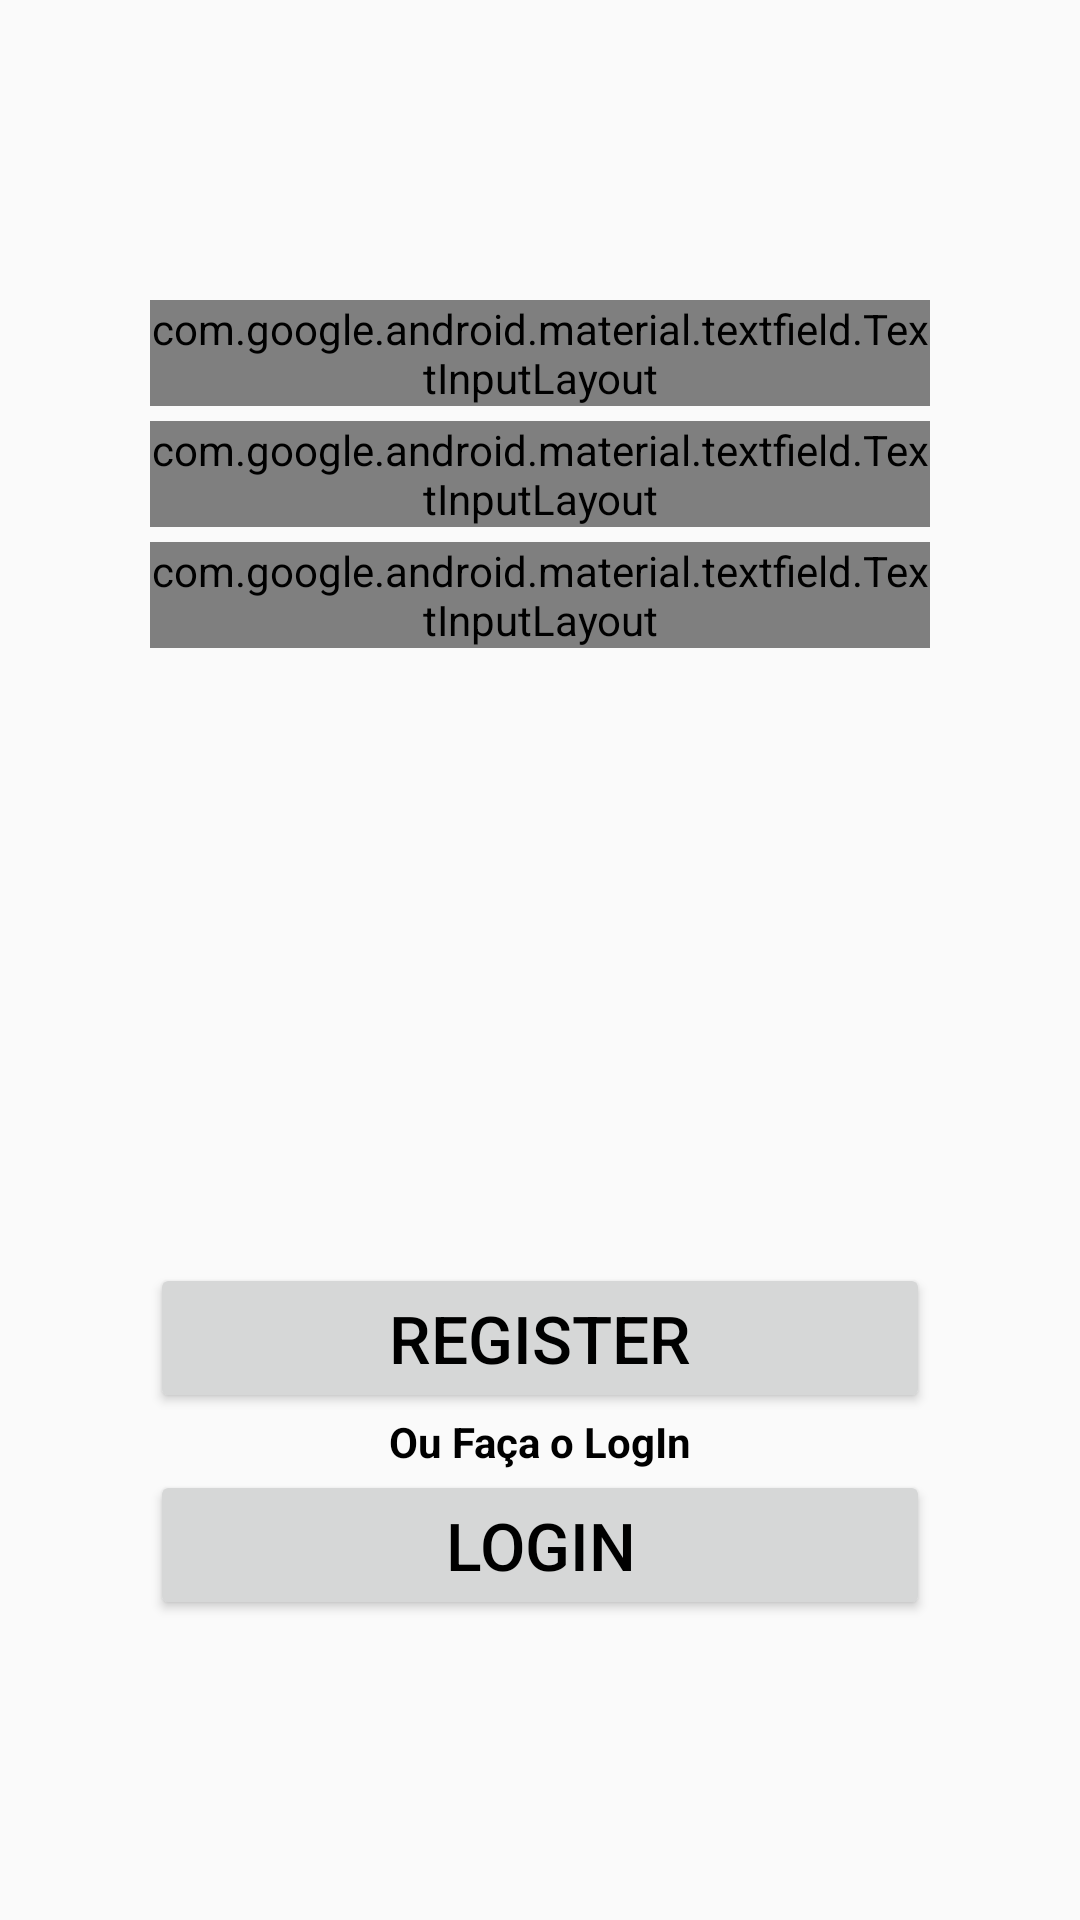

Produce the Android XML layout that renders to this screen, including the resource entries it uses.
<!-- AndroidManifest.xml: application theme AppTheme -->
<!-- res/layout/activity_new_account.xml -->
<?xml version="1.0" encoding="utf-8"?>
<android.support.constraint.ConstraintLayout xmlns:android="http://schemas.android.com/apk/res/android"
    xmlns:app="http://schemas.android.com/apk/res-auto"
    xmlns:tools="http://schemas.android.com/tools"
    android:layout_width="match_parent"
    android:layout_height="match_parent"
    tools:context=".MainActivity">

    <ImageView
        android:id="@+id/logoApp"
        android:layout_width="270dp"
        android:layout_height="90dp"
        android:layout_marginTop="10dp"
        android:adjustViewBounds="true"
        app:layout_constraintEnd_toEndOf="parent"
        app:layout_constraintStart_toStartOf="parent"
        app:layout_constraintTop_toTopOf="parent"/>

    <android.support.design.widget.TextInputLayout
        android:id="@+id/user_field"
        android:layout_width="match_parent"
        android:layout_height="wrap_content"
        style="@style/Widget.MaterialComponents.TextInputLayout.OutlinedBox"
        app:layout_constraintBottom_toTopOf="@id/pw_field"
        app:layout_constraintStart_toStartOf="parent"
        app:layout_constraintEnd_toEndOf="parent"
        app:layout_constraintTop_toBottomOf="@id/logoApp"
        android:layout_marginHorizontal="50dp"
        app:layout_constraintVertical_chainStyle="packed">

        <android.support.design.widget.TextInputEditText
            android:id="@+id/input_user"
            android:layout_width="match_parent"
            android:layout_height="50dp"
            android:hint="@string/user"
            android:textSize="16sp"/>
    </android.support.design.widget.TextInputLayout>
    <android.support.design.widget.TextInputLayout
        android:id="@+id/pw_field"
        android:layout_width="match_parent"
        android:layout_height="wrap_content"
        style="@style/Widget.MaterialComponents.TextInputLayout.OutlinedBox"
        app:layout_constraintStart_toStartOf="parent"
        app:layout_constraintEnd_toEndOf="parent"
        app:layout_constraintTop_toBottomOf="@id/user_field"
        app:layout_constraintBottom_toTopOf="@id/pwrepeat_field"
        android:layout_marginHorizontal="50dp"
        android:layout_marginTop="5dp">

        <android.support.design.widget.TextInputEditText
            android:id="@+id/input_pw"
            android:layout_width="match_parent"
            android:layout_height="50dp"
            android:hint="@string/pw"
            android:textSize="16sp"/>
    </android.support.design.widget.TextInputLayout>
    <android.support.design.widget.TextInputLayout
        android:id="@+id/pwrepeat_field"
        android:layout_width="match_parent"
        android:layout_height="wrap_content"
        style="@style/Widget.MaterialComponents.TextInputLayout.OutlinedBox"
        app:layout_constraintStart_toStartOf="parent"
        app:layout_constraintEnd_toEndOf="parent"
        app:layout_constraintTop_toBottomOf="@id/pw_field"
        app:layout_constraintBottom_toTopOf="@id/dynamic_view"
        android:layout_marginHorizontal="50dp"
        android:layout_marginTop="5dp">

        <android.support.design.widget.TextInputEditText
            android:id="@+id/input_pwrepeat"
            android:layout_width="match_parent"
            android:layout_height="50dp"
            android:hint="@string/pw_repeat"
            android:textSize="16sp"/>
    </android.support.design.widget.TextInputLayout>

    <View
        android:id="@+id/dynamic_view"
        android:layout_width="0dp"
        android:layout_height="0dp"
        app:layout_constraintStart_toStartOf="parent"
        app:layout_constraintEnd_toEndOf="parent"
        app:layout_constraintBottom_toTopOf="@id/confirm_Button"
        app:layout_constraintTop_toBottomOf="@id/pwrepeat_field"/>

    <Button
        android:id="@+id/confirm_Button"
        android:layout_width="match_parent"
        android:layout_height="50dp"
        android:layout_marginHorizontal="50dp"

        android:text="@string/register"
        android:textColor="@color/black"
        android:textSize="22sp"
        app:layout_constraintStart_toStartOf="parent"
        app:layout_constraintEnd_toEndOf="parent"
        app:layout_constraintTop_toBottomOf="@id/dynamic_view"
        app:layout_constraintBottom_toTopOf="@id/toLoginOption"/>

    <TextView
        android:id="@+id/toLoginOption"
        android:layout_width="wrap_content"
        android:layout_height="wrap_content"
        android:text= "@string/gotAcc"
        android:textSize="14sp"
        android:textStyle="bold"
        android:textColor="@color/black"
        app:layout_constraintEnd_toEndOf="parent"
        app:layout_constraintStart_toStartOf="parent"
        app:layout_constraintBottom_toTopOf="@id/toLogin_Button"
        android:layout_marginTop="15dp"/>

    <Button
        android:id="@+id/toLogin_Button"
        android:layout_width="match_parent"
        android:layout_height="50dp"
        android:layout_marginHorizontal="50dp"

        android:text="@string/login"
        android:textColor="@color/black"
        android:textSize="22sp"
        app:layout_constraintEnd_toEndOf="parent"
        app:layout_constraintStart_toStartOf="parent"
        app:layout_constraintBottom_toBottomOf="parent"
        android:layout_marginBottom="100dp"/>

    <android.support.constraint.Guideline
        android:id="@+id/guideline"
        android:layout_width="wrap_content"
        android:layout_height="wrap_content"
        android:orientation="vertical"
        app:layout_constraintGuide_percent="0.5"/>

    <android.support.design.widget.CoordinatorLayout
        android:id="@+id/coordinator"
        android:layout_width="match_parent"
        android:layout_height="0dp"
        android:elevation="10dp"
        app:layout_constraintBottom_toBottomOf="parent"
        app:layout_constraintEnd_toEndOf="parent"
        app:layout_constraintStart_toStartOf="parent" />

</android.support.constraint.ConstraintLayout>
<!-- resources referenced by this layout -->
<resources>
  <string name="gotAcc">Ou Faça o LogIn</string>
  <string name="login">LOGIN</string>
  <string name="pw">Senha</string>
  <string name="pw_repeat">Confirme a Senha</string>
  <string name="register">Register</string>
  <string name="user">Usuário</string>
  <style name="AppTheme" parent="Theme.AppCompat.Light.DarkActionBar">
          
          <item name="colorPrimary">@color/colorPrimary</item>
          <item name="colorPrimaryDark">@color/colorPrimaryDark</item>
          <item name="colorAccent">@color/colorAccent</item>
      </style>
  <!-- not gathered from this repository: default colours our renderer supplied (Android Studio template values) -->
  <color name="black">#FF000000</color>
  <color name="colorPrimary">#FF6200EE</color>
  <color name="colorPrimaryDark">#FF3700B3</color>
  <color name="colorAccent">#FF03DAC5</color>
</resources>
